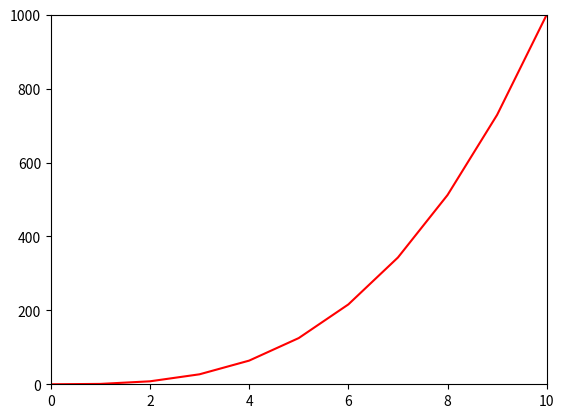

The matplotlib source for this figure:
#!/usr/bin/env python3
import numpy as np
import matplotlib.pyplot as plt

y = np.arange(0, 11) ** 3

plt.plot(y, 'r-')
plt.axis([0,10, 0, 1000])
plt.show()